Labelled photos from "dataset2", an image-classification folder in rhjhaerol/pisang-clasifier. The possible labels are: pisang kulit luka, pisang kulit tidak luka.

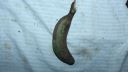
Label: pisang kulit luka

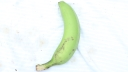
Label: pisang kulit tidak luka

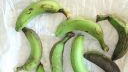
Label: pisang kulit luka

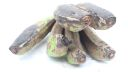
Label: pisang kulit luka

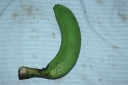
Label: pisang kulit tidak luka

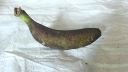
Label: pisang kulit luka
